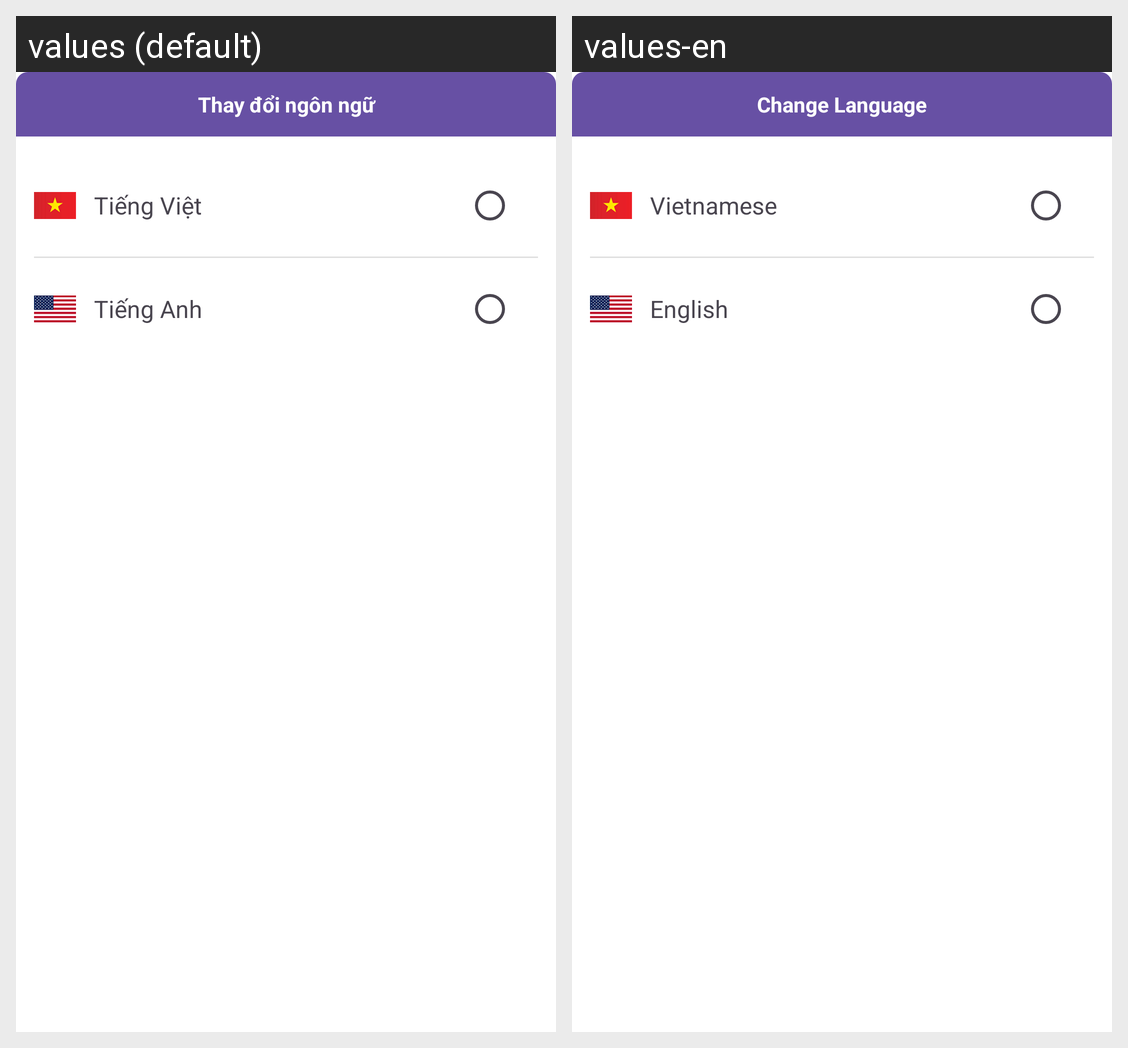

This grid shows one Android layout under two languages. Give, for every string resource on the screen, its name, the default text and each shown locale's text.
Android screen res/layout/dialog_language_list.xml rendered under 2 locales, left to right: values (default), values-en. Device: Nexus 5 (rendered at 1080×1920; each locale shown at half size, 540×960, under a caption strip naming it); theme Theme.Nextool.
Strings drawn on this screen, with the default value and each locale's value (text and hints the layout hard-codes, and strings that could not be matched under every locale, appear in the picture but are not listed):

dialog_title_language
  values: Thay đổi ngôn ngữ
  values-en: Change Language

lang_vi
  values: Tiếng Việt
  values-en: Vietnamese

lang_en
  values: Tiếng Anh
  values-en: English
